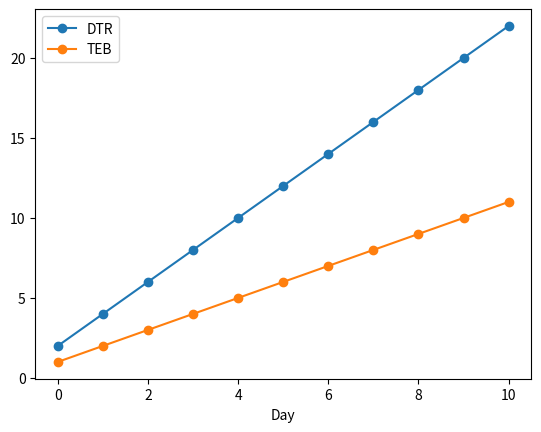

Reproduce this figure in Python.
import pandas as pd
import seaborn as sns
import matplotlib.pyplot as plt

phs = 9000
DTR = 0
TEB = 0
days = 10

dfinit = pd.DataFrame(
    {
        'Day': [days],
        'DTR': [DTR],
        'TEB': [TEB],
        'Photosynthesis': [phs],
    }, index=[0])
dfrec = pd.DataFrame({})

for day in range(days+1):
    DTR += 2
    TEB += 1
    dfts = pd.DataFrame({
            'Day': [day],
            'DTR': [DTR],
            'TEB': [TEB],
            'Photosynthesis': [phs],
            })
    dfrec = pd.concat([dfrec, dfts], ignore_index=True)

dfrec.plot(x='Day', y=['DTR', 'TEB'], marker='o')
plt.show()